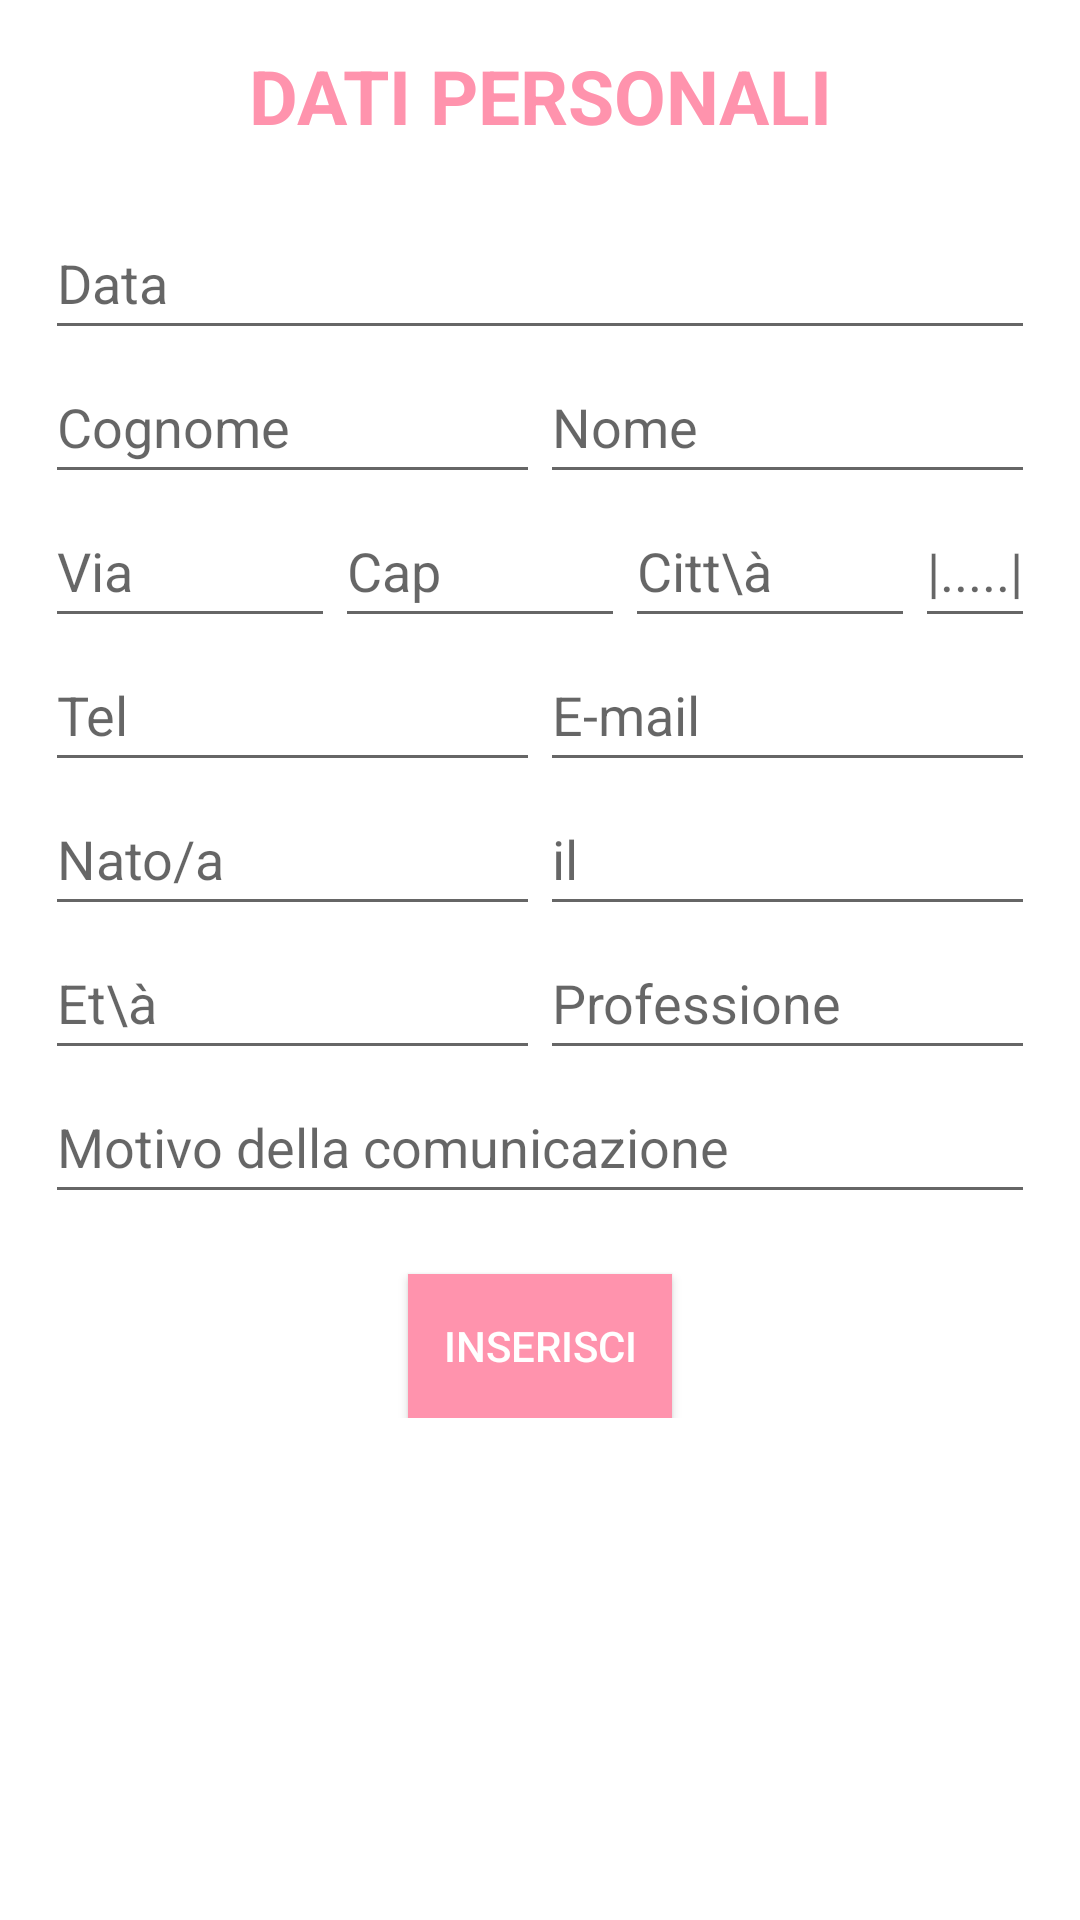

Produce the Android XML layout that renders to this screen, including the resource entries it uses.
<!-- AndroidManifest.xml: application theme Theme.EsteticCentre2 -->
<!-- res/layout/insert_new_client_layout.xml -->
<?xml version="1.0" encoding="utf-8"?>
<androidx.constraintlayout.widget.ConstraintLayout
    xmlns:android="http://schemas.android.com/apk/res/android"
    xmlns:app="http://schemas.android.com/apk/res-auto"
    android:layout_width="match_parent"
    android:layout_height="wrap_content"
    android:padding="15dp">

    <ScrollView
        android:id="@+id/scrollView2"
        android:layout_width="match_parent"
        android:layout_height="match_parent"
        android:orientation="vertical"
        app:layout_constraintBottom_toBottomOf="parent"
        app:layout_constraintEnd_toEndOf="parent"
        app:layout_constraintStart_toStartOf="parent"
        app:layout_constraintTop_toTopOf="parent">

        <LinearLayout
            android:layout_width="match_parent"
            android:layout_height="match_parent"
            android:orientation="vertical"
            android:paddingBottom="30dp">

            <TextView
                android:id="@+id/titoloschedainformato"
                android:layout_width="match_parent"
                android:layout_height="wrap_content"
                android:layout_marginBottom="20dp"
                android:gravity="center"
                android:text="DATI PERSONALI"
                android:textColor="@color/ScritteTitolo"
                android:textSize="25sp"
                android:textStyle="bold" />

            <EditText
                android:id="@+id/data"
                android:layout_width="match_parent"
                android:layout_height="wrap_content"
                android:focusable="false"
                android:hint="Data"
                android:inputType="datetime"
                android:minHeight="48dp" />

            <LinearLayout
                android:layout_width="match_parent"
                android:layout_height="match_parent"
                android:orientation="horizontal">

                <EditText
                    android:id="@+id/cognome"
                    android:layout_width="match_parent"
                    android:layout_height="wrap_content"
                    android:layout_weight="1"
                    android:hint="Cognome"
                    android:inputType="text"
                    android:minHeight="48dp" />

                <EditText
                    android:id="@+id/nome"
                    android:layout_width="match_parent"
                    android:layout_height="wrap_content"
                    android:layout_weight="1"
                    android:hint="Nome"
                    android:inputType="text"
                    android:minHeight="48dp" />
            </LinearLayout>

            <LinearLayout
                android:layout_width="match_parent"
                android:layout_height="match_parent"
                android:orientation="horizontal">

                <EditText
                    android:id="@+id/via"
                    android:layout_width="wrap_content"
                    android:layout_height="wrap_content"
                    android:layout_weight="1"
                    android:ems="10"
                    android:hint="Via"
                    android:inputType="text"
                    android:minHeight="48dp" />

                <EditText
                    android:id="@+id/cap"
                    android:layout_width="wrap_content"
                    android:layout_height="wrap_content"
                    android:layout_weight="1"
                    android:ems="10"
                    android:hint="Cap"
                    android:inputType="number"
                    android:minHeight="48dp" />

                <EditText
                    android:id="@+id/citta"
                    android:layout_width="wrap_content"
                    android:layout_height="wrap_content"
                    android:layout_weight="1"
                    android:ems="10"
                    android:hint="Citt\à"
                    android:inputType="text"
                    android:minHeight="48dp" />

                <EditText
                    android:id="@+id/provincia"
                    android:layout_width="wrap_content"
                    android:layout_height="wrap_content"
                    android:layout_weight="1.5"
                    android:ems="10"
                    android:gravity="center"
                    android:hint="|.....|"
                    android:inputType="text"
                    android:minHeight="48dp" />
            </LinearLayout>

            <LinearLayout
                android:layout_width="match_parent"
                android:layout_height="match_parent"
                android:orientation="horizontal">

                <EditText
                    android:id="@+id/tel"
                    android:layout_width="wrap_content"
                    android:layout_height="wrap_content"
                    android:layout_weight="1"
                    android:ems="10"
                    android:hint="Tel"
                    android:inputType="number"
                    android:minHeight="48dp" />

                <EditText
                    android:id="@+id/e_mail"
                    android:layout_width="wrap_content"
                    android:layout_height="wrap_content"
                    android:layout_weight="1"
                    android:ems="10"
                    android:hint="E-mail"
                    android:inputType="textEmailAddress"
                    android:minHeight="48dp" />
            </LinearLayout>

            <LinearLayout
                android:layout_width="match_parent"
                android:layout_height="match_parent"
                android:orientation="horizontal">

                <EditText
                    android:id="@+id/nato_a"
                    android:layout_width="wrap_content"
                    android:layout_height="wrap_content"
                    android:layout_weight="1"
                    android:ems="10"
                    android:hint="Nato/a"
                    android:inputType="text"
                    android:minHeight="48dp" />

                <EditText
                    android:id="@+id/il"
                    android:layout_width="wrap_content"
                    android:layout_height="wrap_content"
                    android:layout_weight="1"
                    android:ems="10"
                    android:focusable="false"
                    android:hint="il"
                    android:inputType="datetime"
                    android:minHeight="48dp" />

            </LinearLayout>

            <LinearLayout
                android:layout_width="match_parent"
                android:layout_height="match_parent"
                android:orientation="horizontal">

                <EditText
                    android:id="@+id/eta"
                    android:layout_width="wrap_content"
                    android:layout_height="wrap_content"
                    android:layout_weight="1"
                    android:ems="10"
                    android:hint="Et\à"
                    android:inputType="number"
                    android:minHeight="48dp" />

                <EditText
                    android:id="@+id/professione"
                    android:layout_width="wrap_content"
                    android:layout_height="wrap_content"
                    android:layout_weight="1"
                    android:ems="10"
                    android:hint="Professione"
                    android:inputType="textPersonName"
                    android:minHeight="48dp" />
            </LinearLayout>

            <EditText
                android:id="@+id/motivo_comunicazione"
                android:layout_width="match_parent"
                android:layout_height="wrap_content"
                android:ems="10"
                android:hint="Motivo della comunicazione"
                android:inputType="text"
                android:minHeight="48dp" />

            <Button
                android:id="@+id/btn_insertNewClient"
                android:layout_width="wrap_content"
                android:layout_height="wrap_content"
                android:layout_gravity="center"
                android:layout_marginTop="20dp"
                android:background="@color/ScritteTitolo"
                android:text="Inserisci"
                android:textColor="@color/white"
                app:backgroundTint="@color/ScritteTitolo" />

        </LinearLayout>
    </ScrollView>
</androidx.constraintlayout.widget.ConstraintLayout>
<!-- resources referenced by this layout -->
<resources>
  <color name="ScritteTitolo">#FF93AD</color>
  <color name="white">#FFFFFFFF</color>
  <style name="Theme.EsteticCentre2" parent="Theme.MaterialComponents.Light.DarkActionBar">
          
          <item name="colorPrimary">@color/ScritteTitolo</item>
          <item name="colorPrimaryVariant">@color/ScritteTitolo</item>
          <item name="colorOnPrimary">@color/white</item>
          
          <item name="colorSecondary">@color/ScritteTitolo</item>
          <item name="colorSecondaryVariant">@color/ScritteTitolo</item>
          <item name="colorOnSecondary">@color/black</item>
          
          <item name="android:statusBarColor" tools:targetApi="l">?attr/colorPrimaryVariant</item>
          
      </style>
  <color name="black">#FF000000</color>
</resources>
